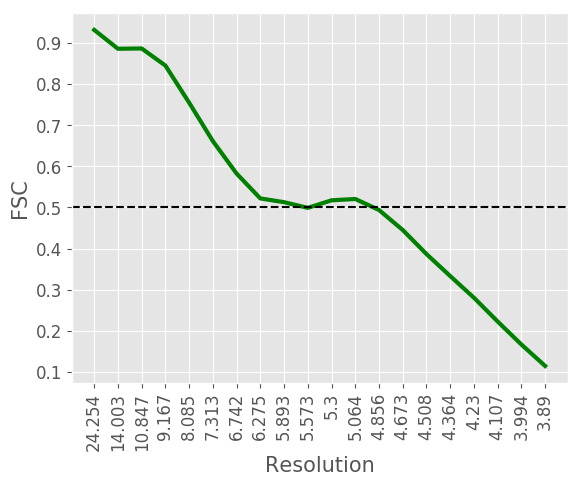

The data file committed next to this chart (first rows):
#resolution, fsc
24.25, 0.9317
14, 0.8859
10.85, 0.8866
9.167, 0.845
8.085, 0.7548
7.313, 0.6613
6.742, 0.5824
6.275, 0.5219
5.893, 0.5128
5.573, 0.499
5.3, 0.5173
5.064, 0.5206
4.856, 0.4938
4.673, 0.4452
4.508, 0.3867
4.364, 0.3332
4.23, 0.2805
4.107, 0.2226
3.994, 0.1667
3.89, 0.1146
